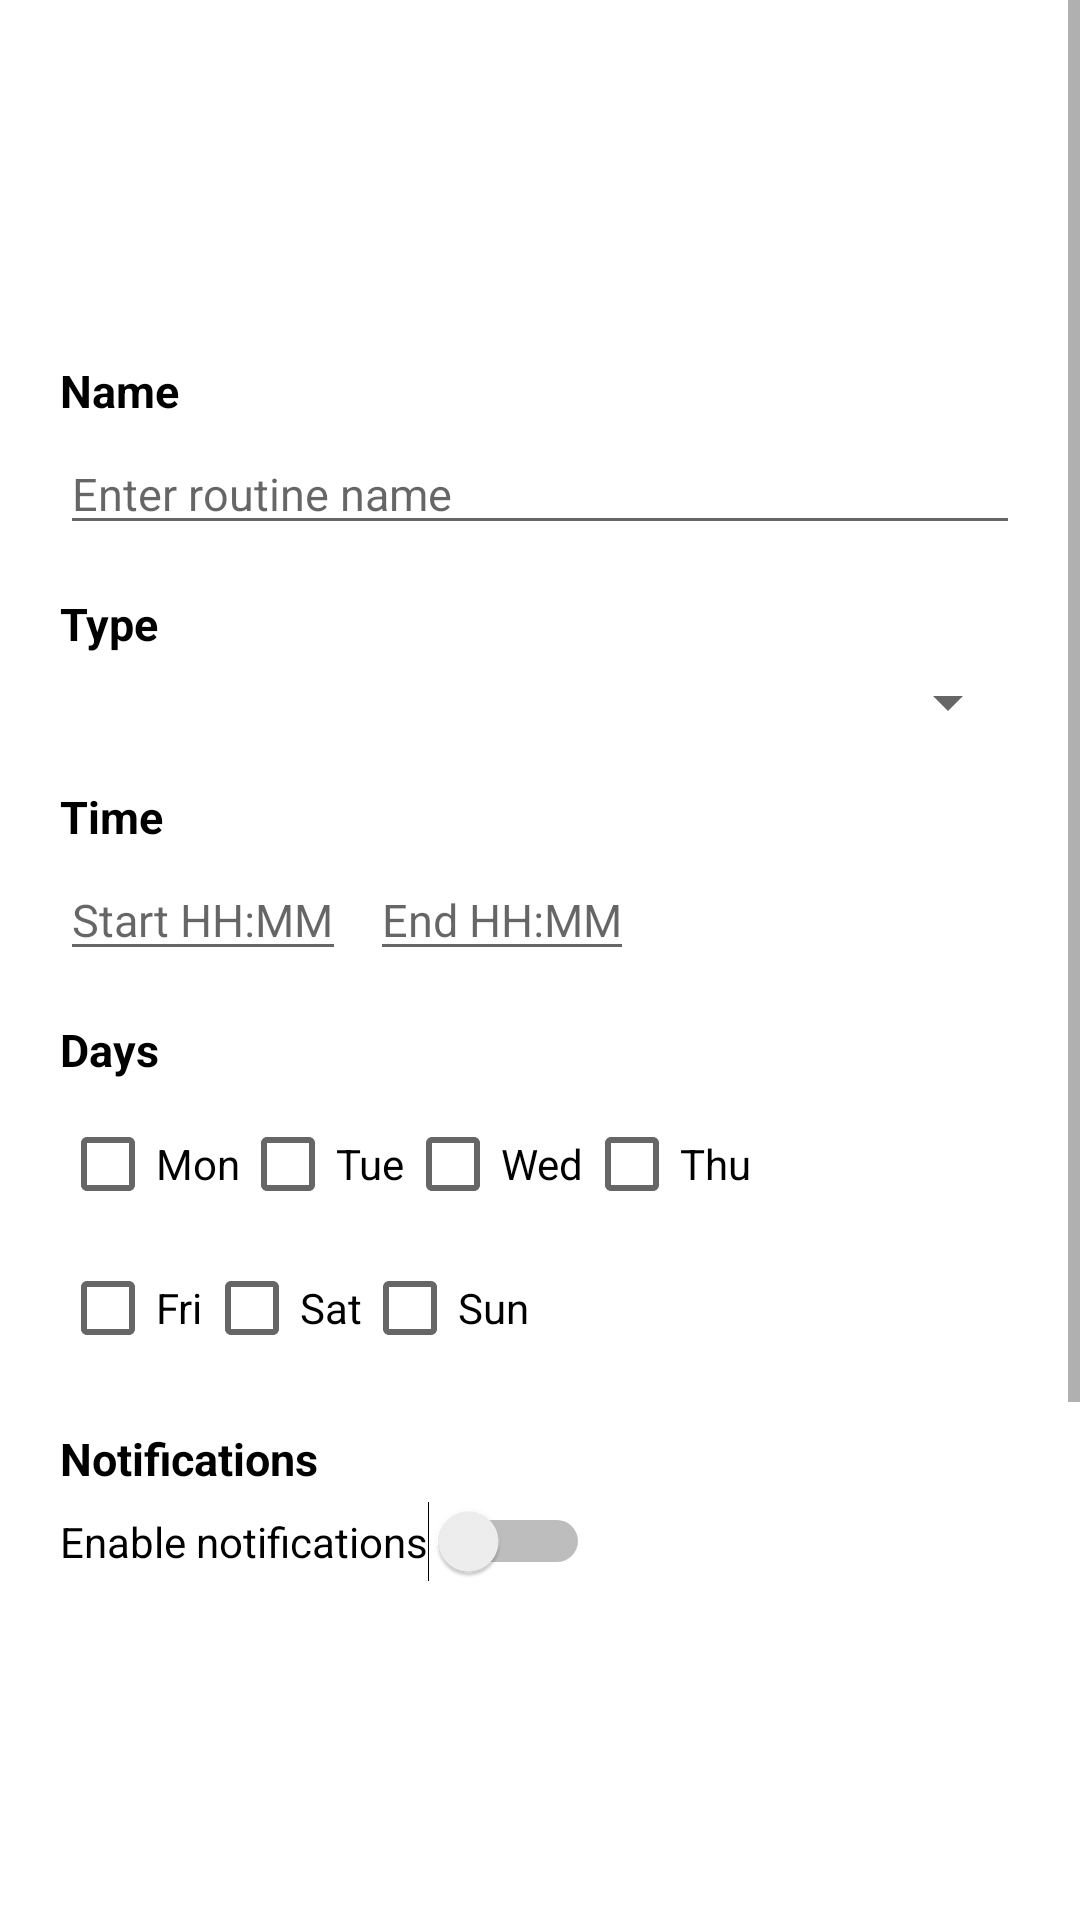

Write the Android layout XML for this screen, with the resource values it uses.
<!-- AndroidManifest.xml: application theme Theme.RoutineTracker -->
<!-- res/layout/fragment_add_edit_routine.xml -->
<?xml version="1.0" encoding="utf-8"?>
<ScrollView xmlns:android="http://schemas.android.com/apk/res/android"
        xmlns:tools="http://schemas.android.com/tools"
        android:layout_width="match_parent"
        android:layout_height="match_parent"
        tools:context=".ui.AddEditRoutineFragment">

    <LinearLayout
            android:layout_width="match_parent"
            android:layout_height="wrap_content"
            android:orientation="vertical"
            android:padding="20dp"
            android:layout_marginTop="70dp">

        
        <TextView
                android:layout_marginTop="30dp"
                android:layout_width="wrap_content"
                android:layout_height="wrap_content"
                android:text="Name"
                android:textColor="#000000"
                android:textStyle="bold"
                android:textSize="15sp"
                android:layout_marginBottom="4dp" />

        <com.google.android.material.textfield.TextInputEditText
                android:id="@+id/addedit_name"
                android:layout_width="match_parent"
                android:hint="Enter routine name"
                android:layout_height="wrap_content"
                android:textSize="15sp"
                android:layout_marginBottom="16dp"/>

        
        <TextView
                android:layout_width="wrap_content"
                android:layout_height="wrap_content"
                android:text="Type"
                android:textColor="#000000"
                android:textStyle="bold"
                android:textSize="15sp"
                android:layout_marginBottom="4dp"/>

        <Spinner
                android:id="@+id/addedit_type"
                android:layout_width="match_parent"
                android:layout_height="wrap_content"
                android:layout_marginBottom="16dp"/>

        
        <TextView
                android:layout_width="wrap_content"
                android:layout_height="wrap_content"
                android:text="Time"
                android:textColor="#000000"
                android:textStyle="bold"
                android:textSize="15sp"
                android:layout_marginBottom="4dp"/>
        <LinearLayout
                android:layout_width="match_parent"
                android:layout_height="wrap_content"
                android:orientation="horizontal"
                android:layout_marginBottom="16dp">
            <com.google.android.material.textfield.TextInputEditText
                    android:id="@+id/addedit_start"
                    android:layout_width="wrap_content"
                    android:layout_height="wrap_content"
                    android:hint="Start HH:MM"
                    android:inputType="time"
                    android:textSize="15sp"
                    android:layout_marginEnd="8dp"/>
            <com.google.android.material.textfield.TextInputEditText
                    android:id="@+id/addedit_end"
                    android:layout_width="wrap_content"
                    android:layout_height="wrap_content"
                    android:hint="End HH:MM"
                    android:inputType="time"
                    android:textSize="15sp"
                    android:layout_marginEnd="8dp"/>
        </LinearLayout>

        
        <TextView
                android:layout_width="wrap_content"
                android:layout_height="wrap_content"
                android:text="Days"
                android:textColor="#000000"
                android:textStyle="bold"
                android:textSize="15sp"
                android:layout_marginBottom="4dp"/>
        <LinearLayout
                android:layout_width="match_parent"
                android:layout_height="wrap_content"
                android:orientation="horizontal">

            <CheckBox
                    android:layout_height="wrap_content"
                    android:layout_width="wrap_content"
                    android:id="@+id/cbMon"
                    android:text="Mon"/>
            <CheckBox
                    android:layout_height="wrap_content"
                    android:layout_width="wrap_content"
                    android:id="@+id/cbTue"
                    android:text="Tue"/>

            <CheckBox
                    android:layout_height="wrap_content"
                    android:layout_width="wrap_content"
                    android:id="@+id/cbWed"
                    android:text="Wed"/>

            <CheckBox
                    android:layout_height="wrap_content"
                    android:layout_width="wrap_content"
                    android:id="@+id/cbThu"
                    android:text="Thu"/>
        </LinearLayout>
        <LinearLayout
                android:layout_width="wrap_content"
                android:layout_height="wrap_content"
                android:orientation="horizontal"
                android:layout_marginBottom="16dp">

            <CheckBox
                    android:layout_height="wrap_content"
                    android:layout_width="wrap_content"
                    android:id="@+id/cbFri"
                    android:text="Fri"/>

            <CheckBox
                    android:layout_height="wrap_content"
                    android:layout_width="wrap_content"
                    android:id="@+id/cbSat"
                    android:text="Sat"/>

            <CheckBox
                    android:layout_height="wrap_content"
                    android:layout_width="wrap_content"
                    android:id="@+id/cbSun"
                    android:text="Sun"/>
        </LinearLayout>

        
        <TextView
                android:layout_width="wrap_content"
                android:layout_height="wrap_content"
                android:text="Notifications"
                android:textColor="#000000"
                android:textStyle="bold"
                android:textSize="15sp"
                android:layout_marginBottom="4dp"/>

        <Switch
                android:id="@+id/addedit_notif"
                android:layout_width="wrap_content"
                android:layout_height="wrap_content"
                android:text="Enable notifications"
                android:layout_marginBottom="24dp"/>

        
        <Button
                android:id="@+id/addedit_save"
                android:layout_marginTop="250dp"
                android:layout_marginLeft="270dp"
                android:layout_width="wrap_content"
                android:layout_height="wrap_content"
                android:text="Save"/>
    </LinearLayout>
</ScrollView>
<!-- resources referenced by this layout -->
<resources>
  <style name="Theme.RoutineTracker" parent="Theme.MaterialComponents.DayNight.DarkActionBar">
          
          <item name="colorPrimary">#3B9BFF</item>
          <item name="colorPrimaryVariant">#2A7BD6</item>
          <item name="colorOnPrimary">@color/white</item>
          
          <item name="colorSecondary">#3B9BFF</item>
          <item name="colorSecondaryVariant">#2A7BD6</item>
          <item name="colorOnSecondary">@color/white</item>
          
          <item name="android:statusBarColor" tools:targetApi="l">?attr/colorPrimaryVariant</item>
          
      </style>
  <!-- not gathered from this repository: default colours our renderer supplied (Android Studio template values) -->
  <color name="white">#FFFFFFFF</color>
</resources>
